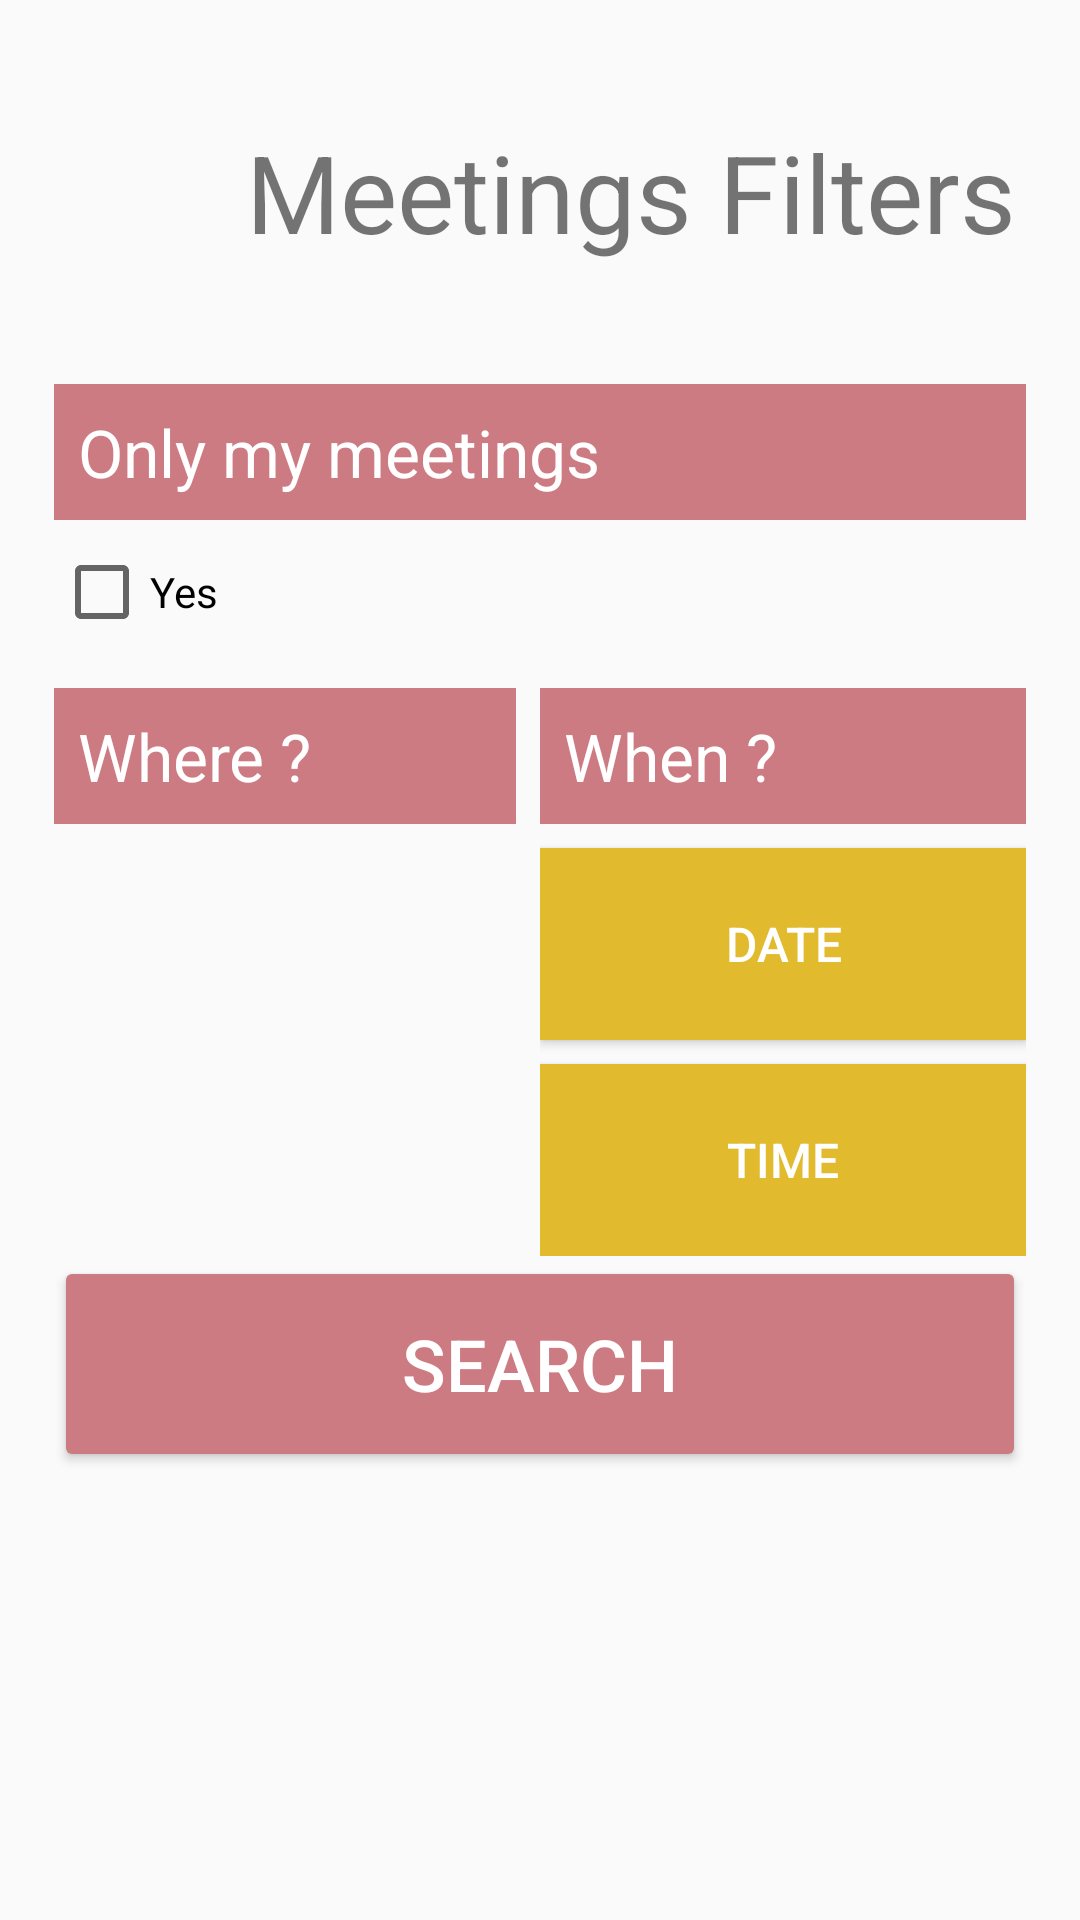

Produce the Android XML layout that renders to this screen, including the resource entries it uses.
<!-- AndroidManifest.xml: application theme appTheme -->
<!-- res/layout/activity_meeting_filter.xml -->
<?xml version="1.0" encoding="utf-8"?>
<ScrollView
    xmlns:android="http://schemas.android.com/apk/res/android"
    xmlns:tools="http://schemas.android.com/tools"
    android:layout_width="match_parent"
    android:layout_height="wrap_content"
    android:scrollbars="vertical"
    tools:context=".controllers.meetings.MeetingFilterActivity">

    <LinearLayout

        android:layout_width="match_parent"
        android:layout_height="wrap_content"
        android:orientation="vertical"
        android:layout_marginStart="18dp"
        android:layout_marginEnd="18dp" >

        <LinearLayout
            android:layout_width="match_parent"
            android:layout_height="wrap_content"
            android:orientation="horizontal">

            <Button
                android:id="@+id/meetingFilterActivity_backPreviousActivity"
                android:layout_width="48dp"
                android:layout_height="48dp"
                android:layout_gravity="center"
                android:background="@drawable/ic_baseline_arrow_back_24"
                android:backgroundTint="@color/black"
                android:contentDescription="@string/back_to_meetings_list"
                android:gravity="center"
                android:text=""
                android:textSize="36sp" />

            <TextView
                android:layout_width="match_parent"
                android:layout_height="128dp"
                android:layout_marginStart="16dp"
                android:text="@string/meetings_filters"
                android:gravity="start|center"
                android:textSize="36sp" />

        </LinearLayout>

        <TextView
            android:layout_width="match_parent"
            android:layout_height="wrap_content"
            android:text="@string/only_my_meetings"
            android:background="@color/MainColor"
            android:textColor="@color/white"
            android:textSize="22sp"
            android:padding="8dp"/>

        <CheckBox
            android:id="@+id/meetingFilterActivity_onlyConnectedParticipant"
            android:layout_width="match_parent"
            android:layout_height="wrap_content"
            android:layout_marginBottom="8dp"
            android:minHeight="48dp"
            android:text="@string/yes" />

        <LinearLayout
            android:layout_width="match_parent"
            android:layout_height="wrap_content"
            android:orientation="horizontal"
            android:baselineAligned="false">

            <LinearLayout
                android:layout_width="0dp"
                android:layout_height="wrap_content"
                android:layout_weight="1"
                android:orientation="vertical">

            <TextView
                android:layout_width="match_parent"
                android:layout_height="wrap_content"
                android:text="@string/where"
                android:background="@color/MainColor"
                android:textColor="@color/white"
                android:layout_marginEnd="8dp"
                android:textSize="22sp"
                android:padding="8dp"/>

            <RadioGroup
                android:id="@+id/meetingFilterActivity_placesRadioGroup"
                android:orientation="vertical"
                android:layout_width="match_parent"
                android:layout_height="wrap_content"
                android:layout_marginTop="8dp"
                android:layout_marginBottom="8dp" />

            </LinearLayout>


            <LinearLayout
                android:layout_width="0dp"
                android:layout_height="wrap_content"
                android:layout_weight="1"
                android:orientation="vertical">

                <TextView
                    android:layout_width="match_parent"
                    android:layout_height="wrap_content"
                    android:text="@string/when"
                    android:background="@color/MainColor"
                    android:textColor="@color/white"
                    android:textSize="22sp"
                    android:padding="8dp"/>

                <Button
                    android:id="@+id/meetingFilterActivity_datePicker"
                    android:layout_width="match_parent"
                    android:layout_height="64dp"
                    android:text="@string/date"
                    android:background="@color/SecondaryColor"
                    android:textColor="@color/white"
                    android:textSize="16sp"
                    android:layout_marginTop="8dp"/>

                <Button
                    android:id="@+id/meetingFilterActivity_timePicker"
                    android:layout_width="match_parent"
                    android:layout_height="64dp"
                    android:text="@string/time"
                    android:background="@color/SecondaryColor"
                    android:textColor="@color/white"
                    android:textSize="16sp"
                    android:layout_marginTop="8dp" />

            </LinearLayout>

        </LinearLayout>

        <Button
            android:id="@+id/meetingFilterActivity_search"
            android:layout_width="match_parent"
            android:layout_height="72dp"
            android:backgroundTint="@color/MainColor"
            android:text="@string/search"
            android:textColor="@color/white"
            android:textSize="24sp"
            android:textStyle="normal" />

    </LinearLayout>

</ScrollView>
<!-- resources referenced by this layout -->
<resources>
  <color name="MainColor">#FFCC7B82</color>
  <color name="SecondaryColor">#FFE1BA2E</color>
  <color name="black">#FF000000</color>
  <color name="white">#FFFFFFFF</color>
  <string name="back_to_meetings_list">Back to Meetings list</string>
  <string name="date">date</string>
  <string name="meetings_filters">Meetings Filters</string>
  <string name="only_my_meetings">Only my meetings</string>
  <string name="search">search</string>
  <string name="time">time</string>
  <string name="when">When ?</string>
  <string name="where">Where ?</string>
  <string name="yes">Yes</string>
  <style name="appTheme" parent="Theme.AppCompat.Light.NoActionBar">
          
          <item name="android:colorPrimary">@color/MainColor</item>
          <item name="colorPrimaryDark">@color/MainColor</item>
          <item name="colorAccent">@color/black</item>
          
      </style>
</resources>
